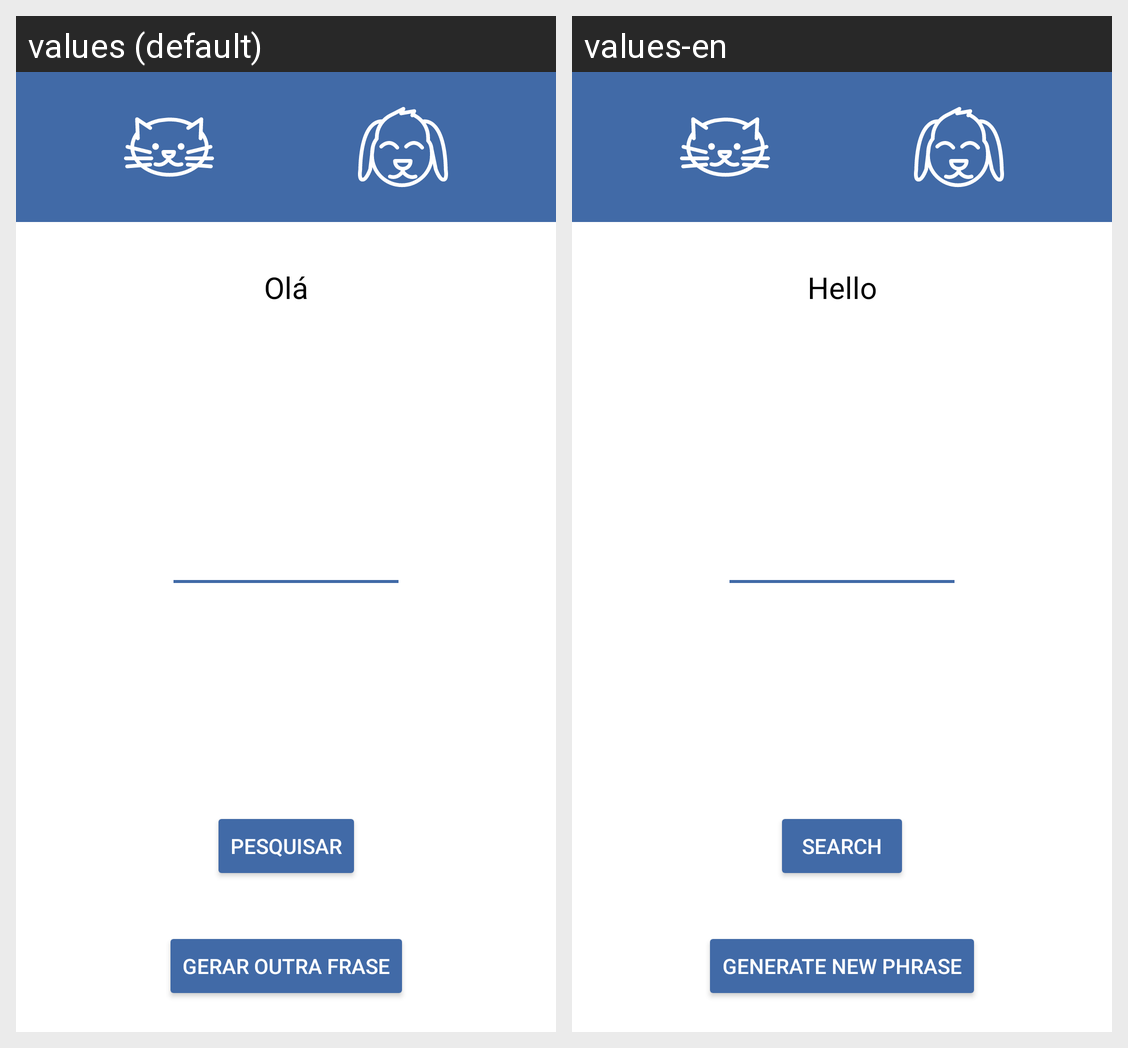

The Android screen above is rendered under two locales of the same app. Produce the string resources it draws, with the default and per-locale values.
Android screen res/layout/activity_2.xml rendered under 2 locales, left to right: values (default), values-en. Device: Nexus 5 (rendered at 1080×1920; each locale shown at half size, 540×960, under a caption strip naming it); theme Theme.App2.
Strings drawn on this screen, with the default value and each locale's value (text and hints the layout hard-codes, and strings that could not be matched under every locale, appear in the picture but are not listed):

welcome_text
  values: Olá
  values-en: Hello

generate
  values: GERAR OUTRA FRASE
  values-en: GENERATE NEW PHRASE

getById
  values: Pesquisar
  values-en: Search
